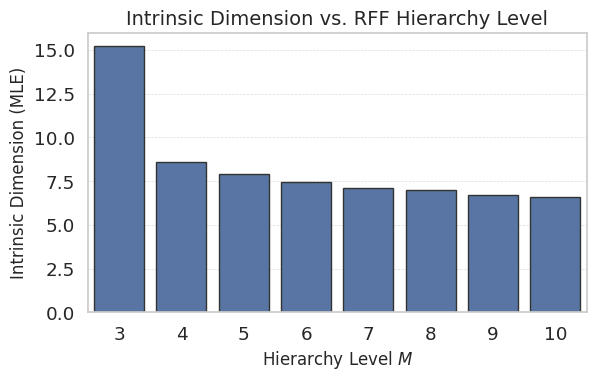

This figure's Python source:
import seaborn as sns
import matplotlib.pyplot as plt
import pandas as pd

# ——— Data ———
df = pd.DataFrame({
    'Hierarchy Level M': [3, 4, 5, 6, 7, 8, 9, 10],
    'Intrinsic Dimension (MLE)': [15.21, 8.58, 7.88, 7.43, 7.10, 6.99, 6.68, 6.61]
})

# ——— Seaborn styling for camera-ready ———
sns.set_theme(style="whitegrid", font_scale=1.2)

# ——— Plot ———
plt.figure(figsize=(6, 4), dpi=300)
ax = sns.barplot(
    x='Hierarchy Level M',
    y='Intrinsic Dimension (MLE)',
    data=df,
    edgecolor=".2"
)

# ——— Labels & Title ———
ax.set_xlabel("Hierarchy Level $M$", fontsize=12)
ax.set_ylabel("Intrinsic Dimension (MLE)", fontsize=12)
ax.set_title("Intrinsic Dimension vs. RFF Hierarchy Level", fontsize=14)

# ——— Grid & Layout ———
ax.grid(axis="y", linestyle="--", linewidth=0.5, alpha=0.7)
plt.tight_layout()

# ——— Save & Show ———
plt.savefig("id_vs_hierarchy_seaborn.png", dpi=300)
